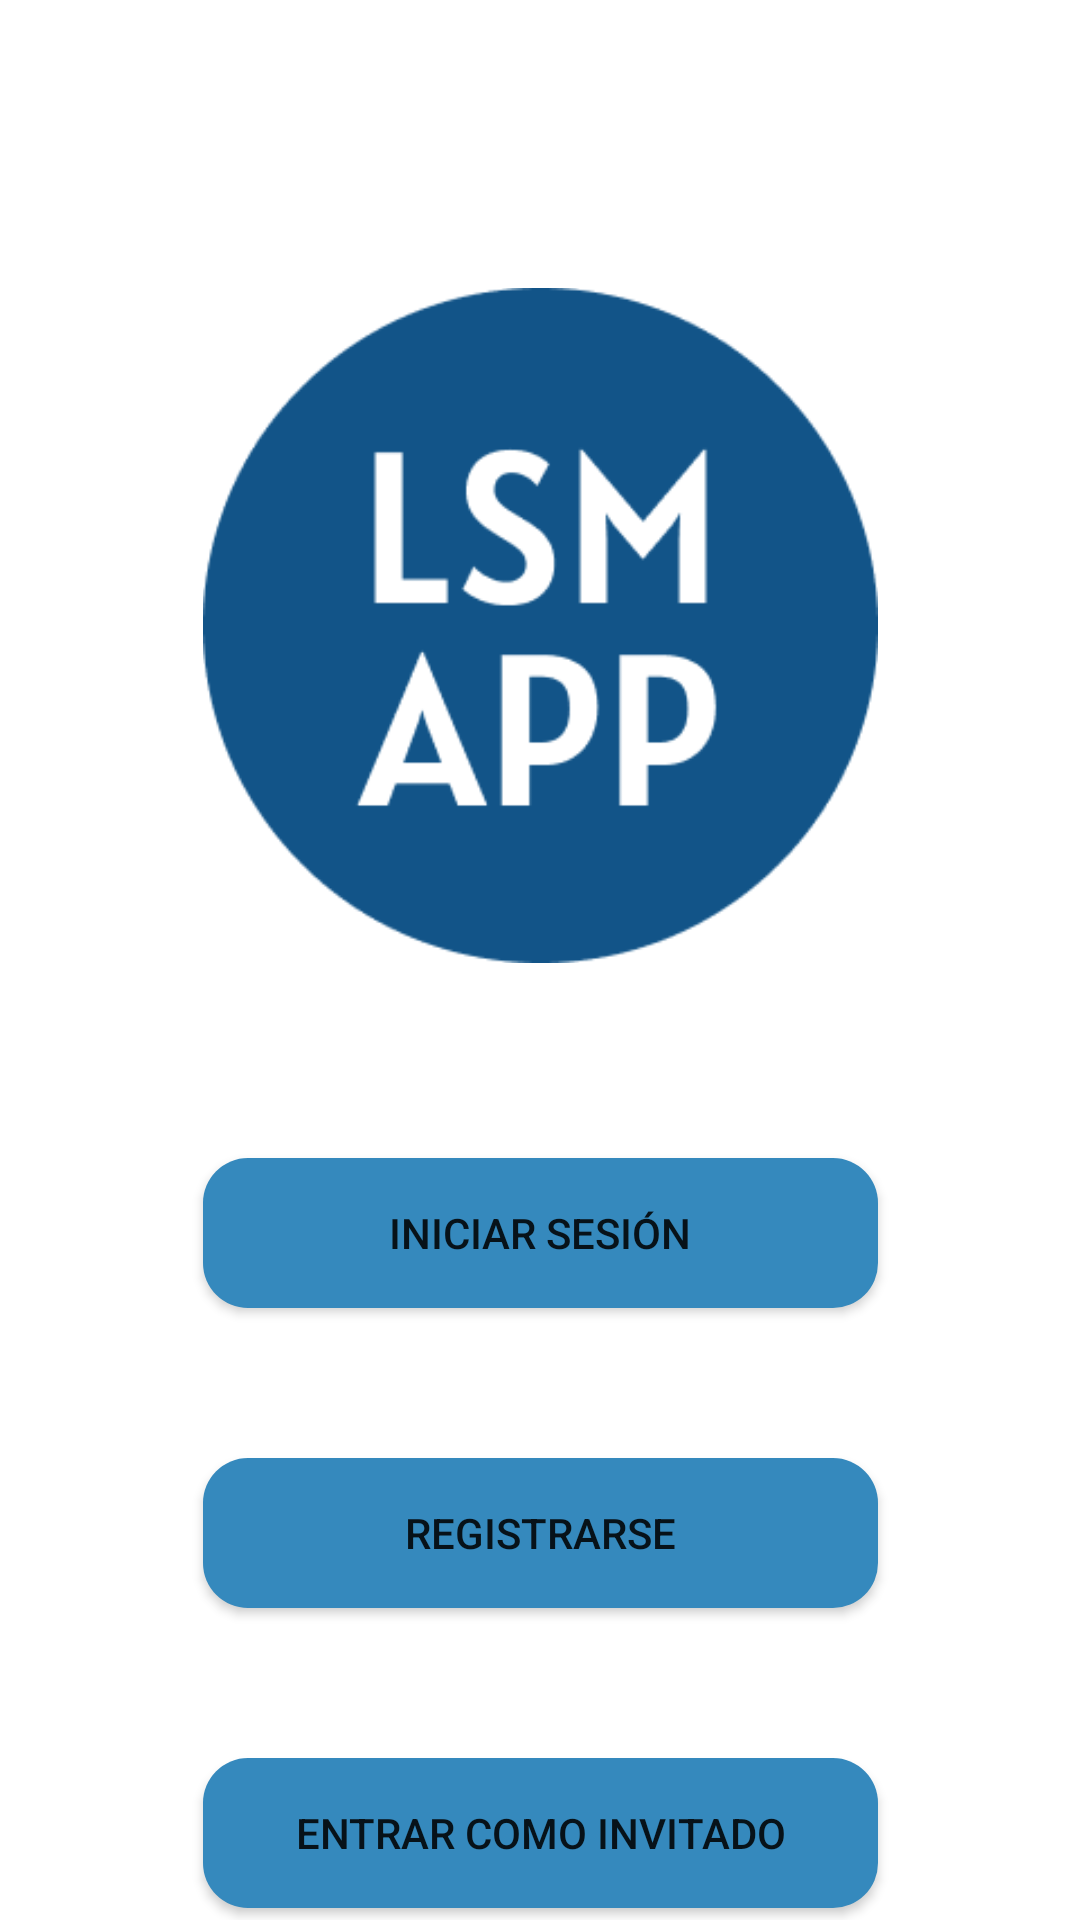

Here is an Android app screen rendered from its layout file. Give the layout XML and the strings, colors and styles it references.
<!-- AndroidManifest.xml: application theme Theme.JohnDeere -->
<!-- res/layout/fragment_home_page.xml -->
<?xml version="1.0" encoding="utf-8"?>
<androidx.constraintlayout.widget.ConstraintLayout xmlns:android="http://schemas.android.com/apk/res/android"
    xmlns:app="http://schemas.android.com/apk/res-auto"
    xmlns:tools="http://schemas.android.com/tools"
    android:layout_width="match_parent"
    android:layout_height="match_parent"
    tools:context=".fragments.HomePage">

    <Button
        android:id="@+id/logIn_button"
        android:layout_width="225dp"
        android:layout_height="50dp"
        android:layout_marginTop="60dp"
        android:background="@drawable/button_config"
        android:text="@string/logIn_string"
        app:layout_constraintEnd_toEndOf="parent"
        app:layout_constraintStart_toStartOf="parent"
        app:layout_constraintTop_toBottomOf="@+id/imageView" />

    <Button
        android:id="@+id/signUp_button"
        android:layout_width="225dp"
        android:layout_height="50dp"
        android:layout_marginTop="50dp"
        android:background="@drawable/button_config"
        android:text="@string/signUp_string"
        app:layout_constraintEnd_toEndOf="@+id/logIn_button"
        app:layout_constraintHorizontal_bias="0.0"
        app:layout_constraintStart_toStartOf="@+id/logIn_button"
        app:layout_constraintTop_toBottomOf="@+id/logIn_button" />

    <Button
        android:id="@+id/guest_button"
        android:layout_width="225dp"
        android:layout_height="50dp"
        android:layout_marginTop="50dp"
        android:background="@drawable/button_config"
        android:text="@string/guest_String"
        app:layout_constraintEnd_toEndOf="@+id/logIn_button"
        app:layout_constraintHorizontal_bias="0.0"
        app:layout_constraintStart_toStartOf="@+id/logIn_button"
        app:layout_constraintTop_toBottomOf="@+id/signUp_button" />

    <ImageView
        android:id="@+id/imageView"
        android:layout_width="225dp"
        android:layout_height="235dp"
        android:src="@drawable/lsmapplogo"
        app:layout_constraintBottom_toBottomOf="parent"
        app:layout_constraintEnd_toEndOf="parent"
        app:layout_constraintStart_toStartOf="parent"
        app:layout_constraintTop_toTopOf="parent"
        app:layout_constraintVertical_bias="0.225"
        android:contentDescription="@string/application_logo" />

</androidx.constraintlayout.widget.ConstraintLayout>
<!-- resources referenced by this layout -->
<resources>
  <!-- drawable button_config (drawable) -->
  <?xml version="1.0" encoding="utf-8"?>
  <shape xmlns:android="http://schemas.android.com/apk/res/android"
      android:shape="rectangle" android:padding="10dp">
      <solid android:color="@color/primaryColor"/>
      <corners android:radius="15dp"/>
  </shape>
  <!-- drawable lsmapplogo: png bitmap (drawable, 9205 bytes) -->
  <string name="application_logo">Application logo</string>
  <string name="guest_String">Entrar como invitado</string>
  <string name="logIn_string">Iniciar sesión</string>
  <string name="signUp_string">Registrarse</string>
  <style name="Theme.JohnDeere" parent="Theme.MaterialComponents.DayNight.DarkActionBar">
          
          <item name="colorPrimary">@color/primaryDarkColor</item>
          <item name="colorPrimaryVariant">@color/primaryLightColor</item>
          <item name="colorOnPrimary">@color/primaryTextColor</item>
          
          <item name="colorSecondary">@color/secondaryColor</item>
          <item name="colorSecondaryVariant">@color/secondaryLightColor</item>
          <item name="colorOnSecondary">@color/secondaryTextColor</item>
          
          <item name="android:statusBarColor">?attr/colorPrimaryVariant</item>
          
      </style>
  <color name="primaryColor">#3589bd</color>
  <color name="primaryDarkColor">#005c8d</color>
  <color name="primaryLightColor">#6eb9f0</color>
  <color name="primaryTextColor">#ffffff</color>
  <color name="secondaryColor">#125488</color>
  <color name="secondaryLightColor">#4f80b8</color>
  <color name="secondaryTextColor">#ffffff</color>
</resources>
